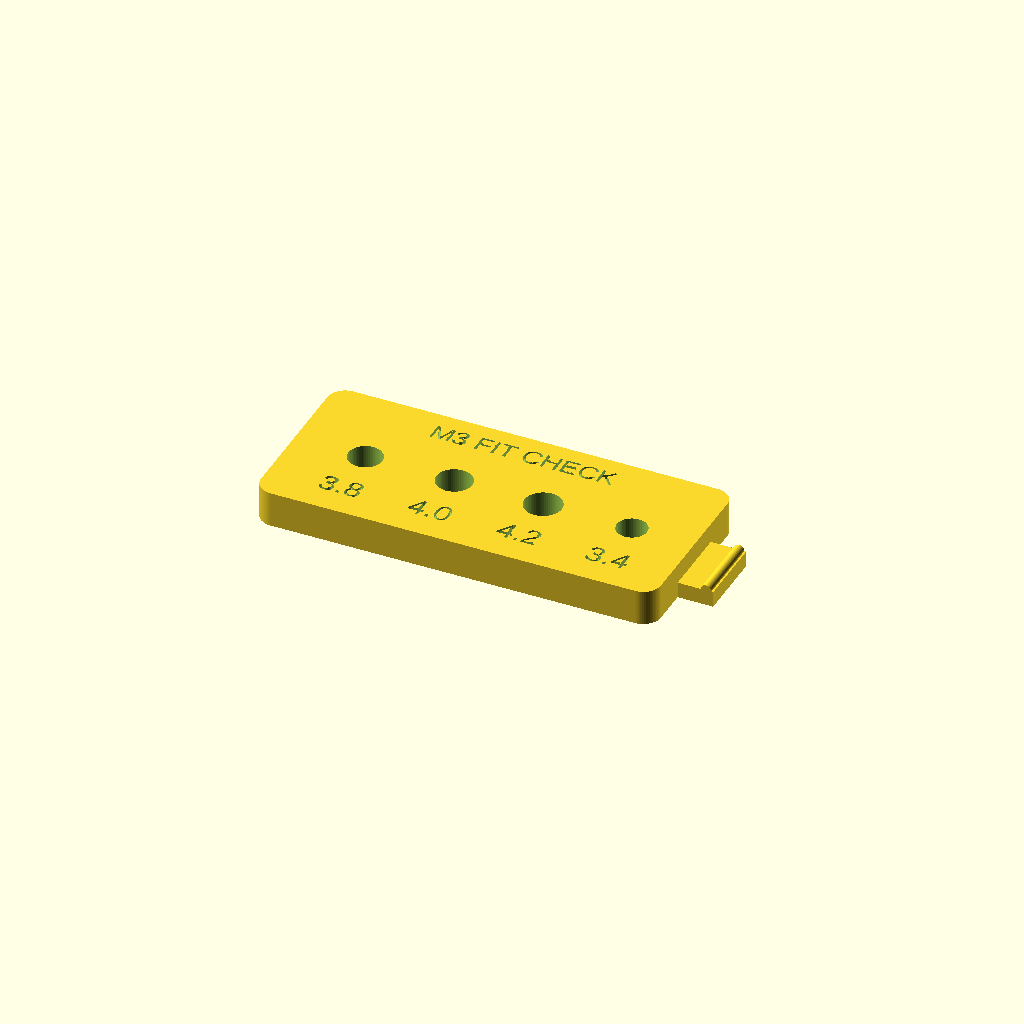
Cell 1: rendered with the file's own defaults.
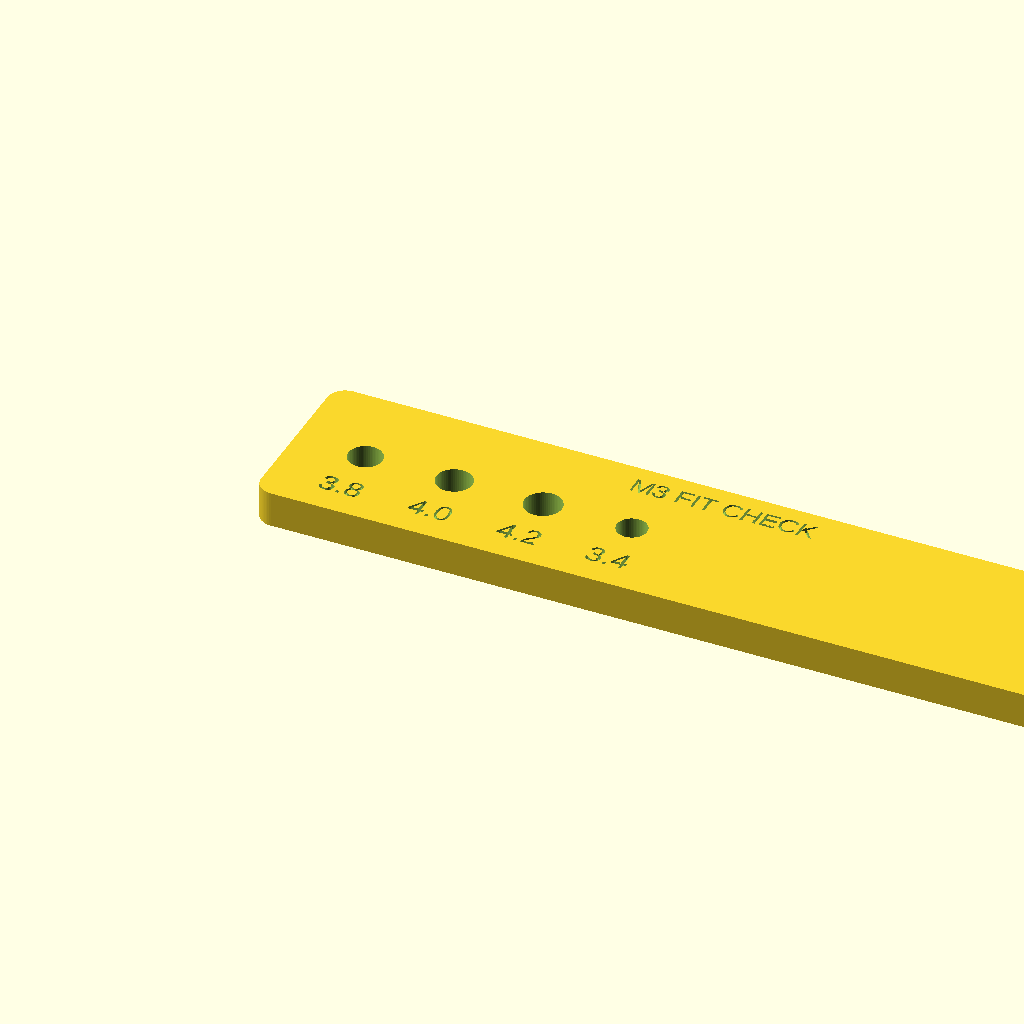
Cell 2: the same model with Coupon_Length = 90.
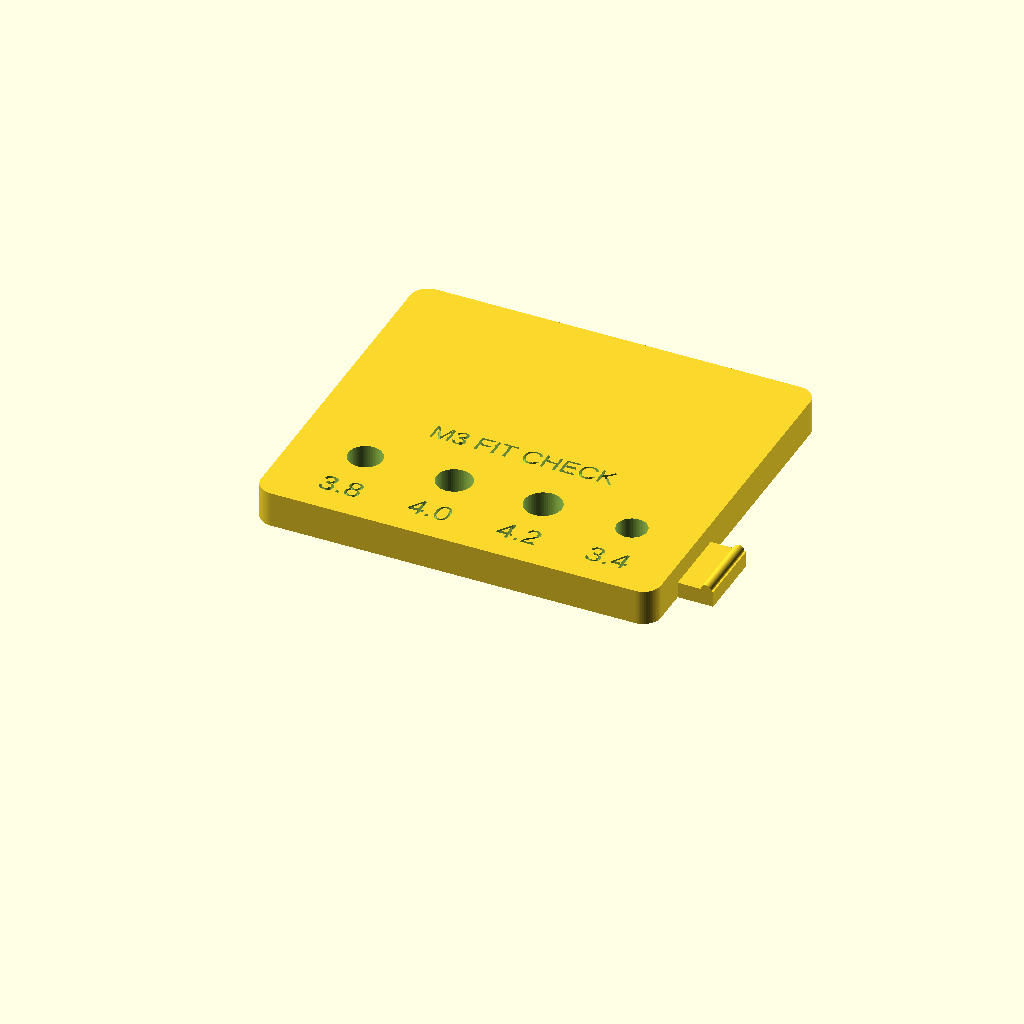
Cell 3: the same model with Coupon_Width = 40.
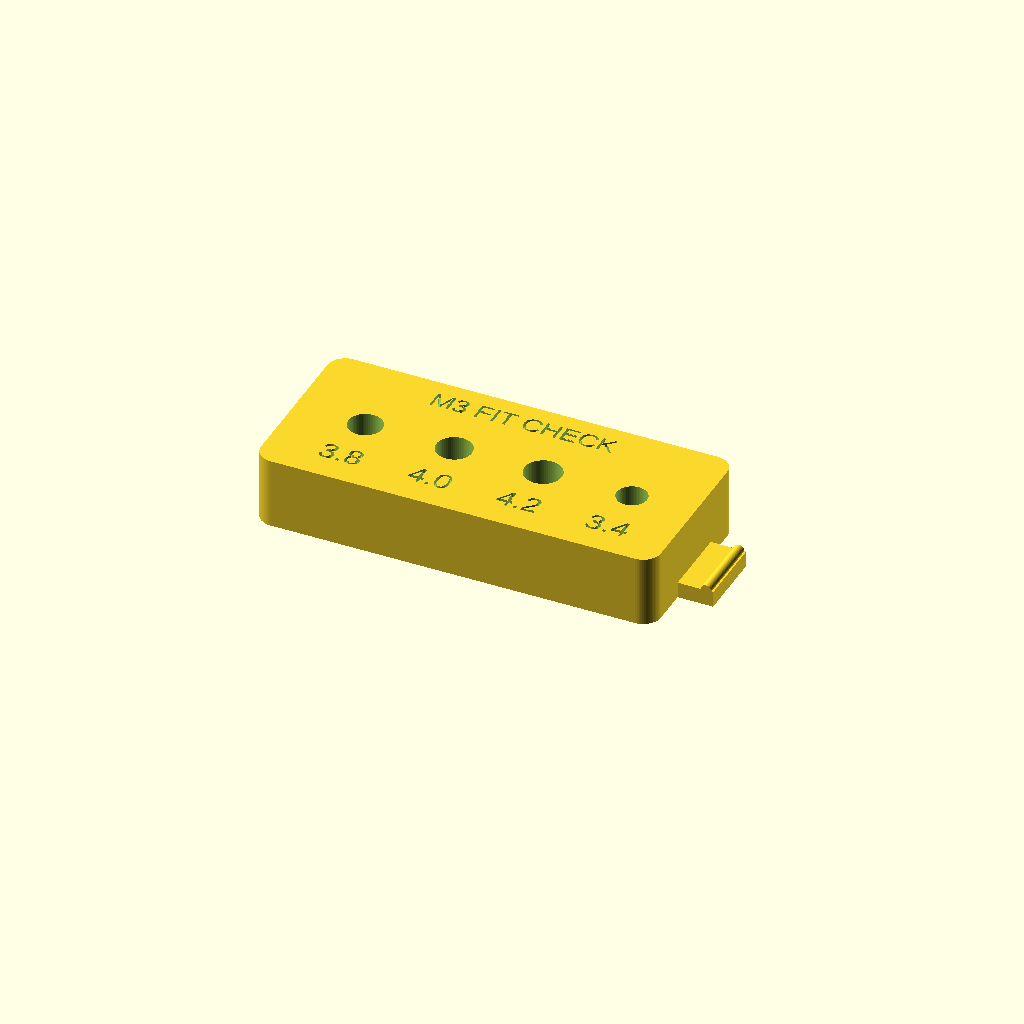
Cell 4: the same model with Coupon_Thick = 8.
One fixed orthographic camera (rotation 55°, 0°, 25°; colour scheme Cornfield) for every cell.
The OpenSCAD source (skills/3dprinter/tools/fit_check_coupon.scad):
// ====================================================================
// FIT CHECK TEST COUPON - 3-MINUTE CALIBRATION PRINT (~1.2g filament)
// ====================================================================
// Print this micro coupon FIRST before printing large enclosures or jigs!
// It tests your printer's exact hole diameter shrinkage and snap-fit flex.
// ====================================================================

$fn = 64;

/* [Options] */
Coupon_Length = 45;
Coupon_Width  = 20;
Coupon_Thick  = 4.0;

difference() {
    // Base plate with rounded corners
    hull() {
        translate([2, 2, 0]) cylinder(r=2, h=Coupon_Thick);
        translate([Coupon_Length-2, 2, 0]) cylinder(r=2, h=Coupon_Thick);
        translate([Coupon_Length-2, Coupon_Width-2, 0]) cylinder(r=2, h=Coupon_Thick);
        translate([2, Coupon_Width-2, 0]) cylinder(r=2, h=Coupon_Thick);
    }

    // Hole 1: 3.8mm (Tight M3 Heat-Set)
    translate([8, 10, -0.5]) cylinder(d=3.8, h=Coupon_Thick + 1);
    // Hole 2: 4.0mm (Standard Ruthex M3 Heat-Set)
    translate([18, 10, -0.5]) cylinder(d=4.0, h=Coupon_Thick + 1);
    // Hole 3: 4.2mm (Loose / ABS Shrink M3 Heat-Set)
    translate([28, 10, -0.5]) cylinder(d=4.2, h=Coupon_Thick + 1);
    // Hole 4: 3.4mm (M3 Screw Clearance Pass-Through)
    translate([38, 10, -0.5]) cylinder(d=3.4, h=Coupon_Thick + 1);

    // Debossed size labels
    translate([8, 3, Coupon_Thick - 0.5]) linear_extrude(0.6) text("3.8", size=2.5, halign="center");
    translate([18, 3, Coupon_Thick - 0.5]) linear_extrude(0.6) text("4.0", size=2.5, halign="center");
    translate([28, 3, Coupon_Thick - 0.5]) linear_extrude(0.6) text("4.2", size=2.5, halign="center");
    translate([38, 3, Coupon_Thick - 0.5]) linear_extrude(0.6) text("3.4", size=2.5, halign="center");

    translate([Coupon_Length/2, 16, Coupon_Thick - 0.5]) linear_extrude(0.6) text("M3 FIT CHECK", size=2.2, halign="center");
}

// Snap-fit bead cantilever test tab on side
translate([Coupon_Length, 6, 0]) {
    cube([4, 8, 1.8]);
    translate([3.2, 0, 1.8]) rotate([-90, 0, 0]) cylinder(r=0.6, h=8);
}
Parameter table extracted from the source (name, type, default, range or options):
Coupon_Length: number, default 45
Coupon_Width: number, default 20
Coupon_Thick: number, default 4
